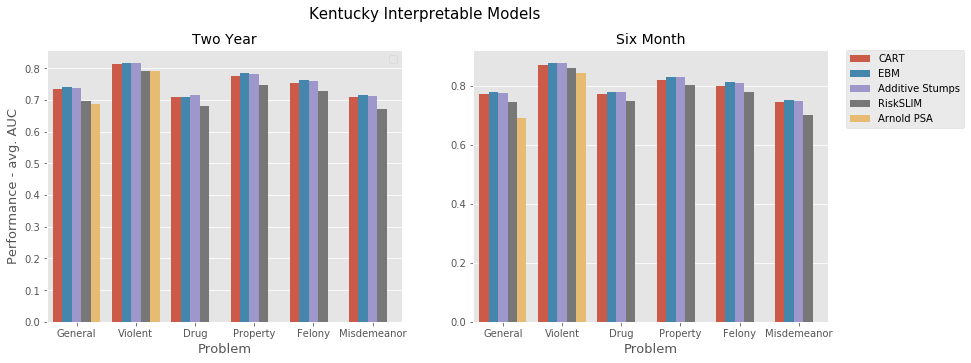

Values plotted in this chart, from the file beside it:
Problem, Performance, Model, Time
General, 0.735, CART, Two Year
General, 0.741, EBM, Two Year
General, 0.739, Additive Stumps, Two Year
General, 0.698, RiskSLIM, Two Year
General, 0.686, Arnold PSA, Two Year
Violent, 0.814, CART, Two Year
Violent, 0.817, EBM, Two Year
Violent, 0.816, Additive Stumps, Two Year
Violent, 0.792, RiskSLIM, Two Year
Violent, 0.79, Arnold PSA, Two Year
Drug, 0.711, CART, Two Year
Drug, 0.711, EBM, Two Year
Drug, 0.715, Additive Stumps, Two Year
Drug, 0.682, RiskSLIM, Two Year
Drug, 0, Arnold PSA, Two Year
Property, 0.776, CART, Two Year
Property, 0.784, EBM, Two Year
Property, 0.782, Additive Stumps, Two Year
Property, 0.747, RiskSLIM, Two Year
Property, 0, Arnold PSA, Two Year
Felony, 0.755, CART, Two Year
Felony, 0.764, EBM, Two Year
Felony, 0.761, Additive Stumps, Two Year
Felony, 0.729, RiskSLIM, Two Year
Felony, 0, Arnold PSA, Two Year
Misdemeanor, 0.708, CART, Two Year
Misdemeanor, 0.716, EBM, Two Year
Misdemeanor, 0.712, Additive Stumps, Two Year
Misdemeanor, 0.671, RiskSLIM, Two Year
Misdemeanor, 0, Arnold PSA, Two Year
General, 0.772, CART, Six Month
General, 0.777, EBM, Six Month
General, 0.774, Additive Stumps, Six Month
General, 0.744, RiskSLIM, Six Month
General, 0.691, Arnold PSA, Six Month
Violent, 0.87, CART, Six Month
Violent, 0.877, EBM, Six Month
Violent, 0.877, Additive Stumps, Six Month
Violent, 0.86, RiskSLIM, Six Month
Violent, 0.843, Arnold PSA, Six Month
Drug, 0.772, CART, Six Month
Drug, 0.777, EBM, Six Month
Drug, 0.777, Additive Stumps, Six Month
Drug, 0.749, RiskSLIM, Six Month
Drug, 0, Arnold PSA, Six Month
Property, 0.819, CART, Six Month
Property, 0.831, EBM, Six Month
Property, 0.831, Additive Stumps, Six Month
Property, 0.803, RiskSLIM, Six Month
Property, 0, Arnold PSA, Six Month
Felony, 0.8, CART, Six Month
Felony, 0.811, EBM, Six Month
Felony, 0.809, Additive Stumps, Six Month
Felony, 0.78, RiskSLIM, Six Month
Felony, 0, Arnold PSA, Six Month
Misdemeanor, 0.744, CART, Six Month
Misdemeanor, 0.753, EBM, Six Month
Misdemeanor, 0.749, Additive Stumps, Six Month
Misdemeanor, 0.7, RiskSLIM, Six Month
Misdemeanor, 0, Arnold PSA, Six Month
